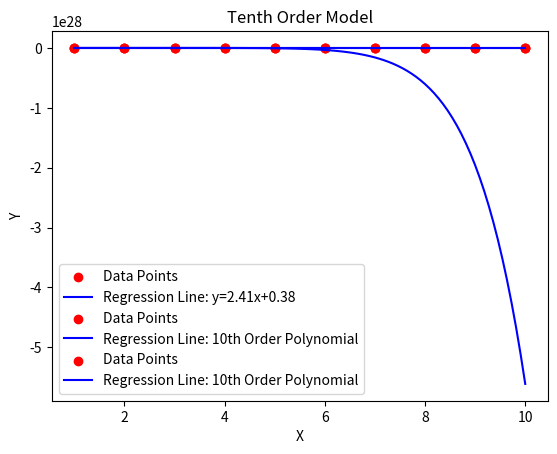

Reproduce this figure in Python.
import numpy as np
from matplotlib import pyplot as plt

dataset = [(1, 3), (2, 7), (3, 7), (4, 11), (5, 14), (6, 21), (7, 18), (8, 18), (9, 19), (10, 23)]


def plot_regression_tenth_order(a, b, c, d, e, f, g, h, i, j, k):
    x_values = [point[0] for point in dataset]
    y_values = [point[1] for point in dataset]
    plt.scatter(x_values, y_values, color='red', label='Data Points')

    x_line = np.linspace(min(x_values), max(x_values), 100)
    y_line = (a * x_line**10 + b * x_line**9 + c * x_line**8 + d * x_line**7 + e * x_line**6 + f * x_line**5 +
              g * x_line**4 + h * x_line**3 + i * x_line**2 + j * x_line + k )

    plt.plot(x_line, y_line, color='blue', label=f'Regression Line: 10th Order Polynomial')

    plt.xlabel('X')
    plt.ylabel('Y')
    plt.legend()
    plt.title('Tenth Order Model')
    plt.savefig("tenth_order.png")


def plot_regression_linear(a, b):
    x_values = [point[0] for point in dataset]
    y_values = [point[1] for point in dataset]
    plt.scatter(x_values, y_values, color='red', label='Data Points')

    x_line = np.linspace(min(x_values), max(x_values), 100)
    y_line = a * x_line + b
    plt.plot(x_line, y_line, color='blue', label=f'Regression Line: y={a:.2f}x+{b:.2f}')

    plt.xlabel('X')
    plt.ylabel('Y')
    plt.legend()
    plt.title('First Order Model')
    plt.savefig("ax_b.png")


def tenth_order(a, b, c, d, e, f, g, h, i, j, k, x, y):
    return (a*(x**10) + b*(x**9) + c*(x**8) + d*(x**7) + e*(x**6) + f*(x**5) +
            g*(x**4) + h*(x**3) + i*(x**2) + j*x + k - y)


def partial_derivative_tenth_regularization(a, b, c, d, e, f, g, h, i, j, k, power, term):
    coefficient = 0.00001
    return partial_derivative_tenth(a, b, c, d, e, f, g, h, i, j, k, power) + 2 * coefficient * term


#a10 b9 c8 d7 e6 f5 g4 h3 i2 j1 k0
def partial_derivative_tenth(a, b, c, d, e, f, g, h, i, j, k, power):
    grad_a_sum = 0
    for instance in dataset:
        grad_a_sum += 2 * (instance[0] ** power) * tenth_order(a, b, c, d, e, f, g, h, i, j, k, instance[0], instance[1])
    return grad_a_sum


def partial_derivative_linear(a, b, power):
    grad_a_sum = 0
    for instance in dataset:
        grad_a_sum += 2 * (instance[0] ** power) * (a * instance[0] + b - instance[1])
    return grad_a_sum


def calculate_parameters_tenth_order_regularization():
    a_0 = 2.41
    b_0 = 0.38
    c_0 = 0
    d_0 = 0
    e_0 = 0
    f_0 = 0
    g_0 = 0
    h_0 = 0
    i_0 = 0
    j_0 = 0
    k_0 = 0

    e = 0.01

    while True:
        a_n = a_0 - e * partial_derivative_tenth_regularization(a_0, b_0, c_0, d_0, e_0, f_0, g_0, h_0, i_0, j_0, k_0, 10, a_0)
        b_n = b_0 - e * partial_derivative_tenth_regularization(a_0, b_0, c_0, d_0, e_0, f_0, g_0, h_0, i_0, j_0, k_0, 9, b_0)
        c_n = c_0 - e * partial_derivative_tenth_regularization(a_0, b_0, c_0, d_0, e_0, f_0, g_0, h_0, i_0, j_0, k_0, 8, c_0)
        d_n = d_0 - e * partial_derivative_tenth_regularization(a_0, b_0, c_0, d_0, e_0, f_0, g_0, h_0, i_0, j_0, k_0, 7, d_0)
        e_n = e_0 - e * partial_derivative_tenth_regularization(a_0, b_0, c_0, d_0, e_0, f_0, g_0, h_0, i_0, j_0, k_0, 6, e_0)
        f_n = f_0 - e * partial_derivative_tenth_regularization(a_0, b_0, c_0, d_0, e_0, f_0, g_0, h_0, i_0, j_0, k_0, 5, f_0)
        g_n = g_0 - e * partial_derivative_tenth_regularization(a_0, b_0, c_0, d_0, e_0, f_0, g_0, h_0, i_0, j_0, k_0, 4, g_0)
        h_n = h_0 - e * partial_derivative_tenth_regularization(a_0, b_0, c_0, d_0, e_0, f_0, g_0, h_0, i_0, j_0, k_0, 3, h_0)
        i_n = i_0 - e * partial_derivative_tenth_regularization(a_0, b_0, c_0, d_0, e_0, f_0, g_0, h_0, i_0, j_0, k_0, 2, i_0)
        j_n = j_0 - e * partial_derivative_tenth_regularization(a_0, b_0, c_0, d_0, e_0, f_0, g_0, h_0, i_0, j_0, k_0, 1, j_0)
        k_n = k_0 - e * partial_derivative_tenth_regularization(a_0, b_0, c_0, d_0, e_0, f_0, g_0, h_0, i_0, j_0, k_0, 0, k_0)

        if a_n > 100000000 or a_n < -10000000:
            break
        elif ((a_n - a_0) ** 2 + (b_n - b_0) ** 2 + (c_n - c_0) ** 2 + (d_n - d_0) ** 2 + (e_n - e_0) ** 2 +
            (f_n - f_0) ** 2 + (g_n - g_0) ** 2 + (i_n - i_0) ** 2 + (j_n - j_0) ** 2) + (k_n - k_0) ** 2 < e:
            break
        else:
            a_0 = a_n
            b_0 = b_n
            c_0 = c_n
            d_0 = d_n
            e_0 = e_n
            f_0 = f_n
            g_0 = g_n
            h_0 = h_n
            i_0 = i_n
            j_0 = j_n
            k_0 = k_n

    return a_n, b_n, c_n, d_n, e_n, f_n, g_n, h_n, i_n, j_n, k_n


def calculate_parameters_tenth_order():
    a_0 = 0
    b_0 = 0
    c_0 = 0
    d_0 = 0
    e_0 = 0
    f_0 = 0
    g_0 = 0
    h_0 = 0
    i_0 = 0
    j_0 = 0
    k_0 = 0

    e = 0.000000000000000000001

    while True:
        a_n = a_0 - e * partial_derivative_tenth(a_0, b_0, c_0, d_0, e_0, f_0, g_0, h_0, i_0, j_0, k_0, 10)
        b_n = b_0 - e * partial_derivative_tenth(a_0, b_0, c_0, d_0, e_0, f_0, g_0, h_0, i_0, j_0, k_0, 9)
        c_n = c_0 - e * partial_derivative_tenth(a_0, b_0, c_0, d_0, e_0, f_0, g_0, h_0, i_0, j_0, k_0, 8)
        d_n = d_0 - e * partial_derivative_tenth(a_0, b_0, c_0, d_0, e_0, f_0, g_0, h_0, i_0, j_0, k_0, 7)
        e_n = e_0 - e * partial_derivative_tenth(a_0, b_0, c_0, d_0, e_0, f_0, g_0, h_0, i_0, j_0, k_0, 6)
        f_n = f_0 - e * partial_derivative_tenth(a_0, b_0, c_0, d_0, e_0, f_0, g_0, h_0, i_0, j_0, k_0, 5)
        g_n = g_0 - e * partial_derivative_tenth(a_0, b_0, c_0, d_0, e_0, f_0, g_0, h_0, i_0, j_0, k_0, 4)
        h_n = h_0 - e * partial_derivative_tenth(a_0, b_0, c_0, d_0, e_0, f_0, g_0, h_0, i_0, j_0, k_0, 3)
        i_n = i_0 - e * partial_derivative_tenth(a_0, b_0, c_0, d_0, e_0, f_0, g_0, h_0, i_0, j_0, k_0, 2)
        j_n = j_0 - e * partial_derivative_tenth(a_0, b_0, c_0, d_0, e_0, f_0, g_0, h_0, i_0, j_0, k_0, 1)
        k_n = k_0 - e * partial_derivative_tenth(a_0, b_0, c_0, d_0, e_0, f_0, g_0, h_0, i_0, j_0, k_0, 0)

        if a_n > 100 or a_n < -100:
            break
        elif ((a_n - a_0) ** 2 + (b_n - b_0) ** 2 + (c_n - c_0) ** 2 + (d_n - d_0) ** 2 + (e_n - e_0) ** 2 +
            (f_n - f_0) ** 2 + (g_n - g_0) ** 2 + (i_n - i_0) ** 2 + (j_n - j_0) ** 2) + (k_n - k_0) ** 2 < e:
            break
        else:
            a_0 = a_n
            b_0 = b_n
            c_0 = c_n
            d_0 = d_n
            e_0 = e_n
            f_0 = f_n
            g_0 = g_n
            h_0 = h_n
            i_0 = i_n
            j_0 = j_n
            k_0 = k_n

    return a_n, b_n, c_n, d_n, e_n, f_n, g_n, h_n, i_n, j_n, k_n

def calculate_parameters_linear():
    a_0 = 0
    b_0 = 0

    print("Initial a =", a_0, "and b =", b_0)

    e = 0.001

    while True:
        a_n = round(a_0 - e * partial_derivative_linear(a_0, b_0, 1), 2)
        b_n = round(b_0 - e * partial_derivative_linear(a_0, b_0, 0), 2)

        if (a_n - a_0)**2 + (b_n - b_0)**2 < e:
            print("a =", a_n, "b =", b_n)
            break
        else:
            a_0 = a_n
            b_0 = b_n

    return a_n, b_n


if __name__ == '__main__':
    a, b = calculate_parameters_linear()
    plot_regression_linear(a, b)

    a, b, c, d, e, f, g, h, i, j, k = calculate_parameters_tenth_order()
    plot_regression_tenth_order(a, b, c, d, e, f, g, h, i, j, k)

    a, b, c, d, e, f, g, h, i, j, k = calculate_parameters_tenth_order_regularization()
    plot_regression_tenth_order(a, b, c, d, e, f, g, h, i, j, k)
